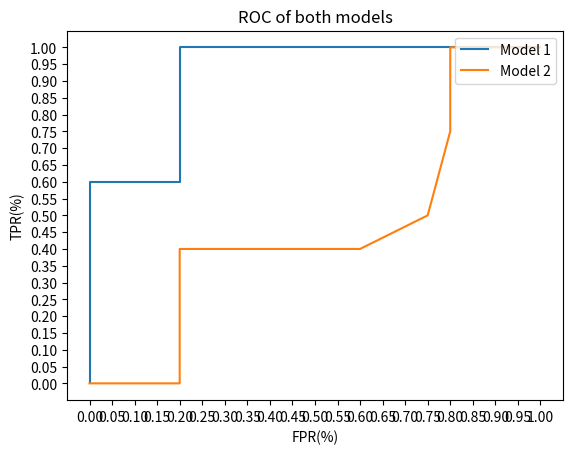

Reproduce this figure in Python.
from matplotlib import pyplot as plt

x1 = [0.78, 0.62, 0.44, 0.55, 0.61, 0.47, 0.07, 0.14, 0.48, 0.32]
x2 = [0.61, 0.08, 0.62, 0.39, 0.48, 0.09, 0.38, 0.09, 0.06, 0.01]
true = [1, 1, 0, 0, 1, 1, 0, 0, 1, 0]

# threshold = 0.5

# def aaa(data, threshold, truth, )

def confusion_matrix(data, threshold, truth):
    # TP = len(list(filter(lambda x: (x > threshold and truth[data.index(x)]==1), data)))
    # TN = len(list(filter(lambda x: (x < threshold and truth[data.index(x)]==0), data)))
    # FN = len(list(filter(lambda x: (x < threshold and truth[data.index(x)]==1), data)))
    # FP = len(list(filter(lambda x: (x > threshold and truth[data.index(x)]==0), data)))
    TP = TN = FN = FP = 0
    for i, x in enumerate(data):
        # print(x)
        if (x > threshold and truth[i] == 1):
            TP += 1
        elif (x < threshold and truth[i] == 0):
            TN += 1
        elif (x < threshold and truth[i] == 1):
            FN += 1
        elif (x > threshold and truth[i] == 0):
            FP += 1


    return (TP, TN, FN, FP)
# print(confusion_matrix(x1, threshold, true))

def calculate_FPR_FNR(conf_matrix):
    TP, TN, FN, FP = conf_matrix
    FNR = FN/(TP + FN)
    # FNR = FN / 5
    FPR = FP/(FP + TN)
    # FPR = FP / 5
    return (FPR, FNR)

def calculate_TPR_FPR(conf_matrix):
    FPR, FNR = calculate_FPR_FNR(conf_matrix)
    TPR = 1- FNR
    return (TPR, FPR)


if __name__ == "__main__":

    # t = confusion_matrix(x1, 0.1, true)
    # print("TP: {}; TN: {}; FN:{}; FP:{}".format())


    # exit()

    FNR1_list = []
    FPR1_list = []

    FNR2_list = []
    FPR2_list = []

    TPR1_list = []
    TPR2_list = []

    for threshold in range(0, 100): 
        threshold /= 100
        # FNR1, FPR1 = calculate_FPR_FNR(confusion_matrix(x1, threshold, true))
        TPR1, FPR1 = calculate_TPR_FPR(confusion_matrix(x1, threshold, true))
        # print(FNR, FPR)
        # FNR1_list.append(FNR1)
        TPR1_list.append(TPR1)
        FPR1_list.append(FPR1)

        # FNR2, FPR2 = calculate_FPR_FNR(confusion_matrix(x2, threshold, true))
        TPR2, FPR2 = calculate_TPR_FPR(confusion_matrix(x2, threshold, true))
        # FNR2_list.append(FNR2)
        TPR2_list.append(TPR2)
        FPR2_list.append(FPR2)

        # print("x: {}   y: {}".format(TPR2, FPR2))
    
    # print(FNR_list, "\n", FPR_list)

    plt.figure()
    plt.ylabel("TPR(%)")
    plt.xlabel("FPR(%)")
    plt.title("ROC of both models")
    plt.xticks([i/20 for i in range(0, 21)])
    plt.yticks([i/20 for i in range(0, 21)])
    plt.plot(FPR1_list, TPR1_list, label="Model 1")
    plt.plot(FPR2_list, TPR2_list, label="Model 2")
    plt.legend(loc="upper right")
    plt.show()